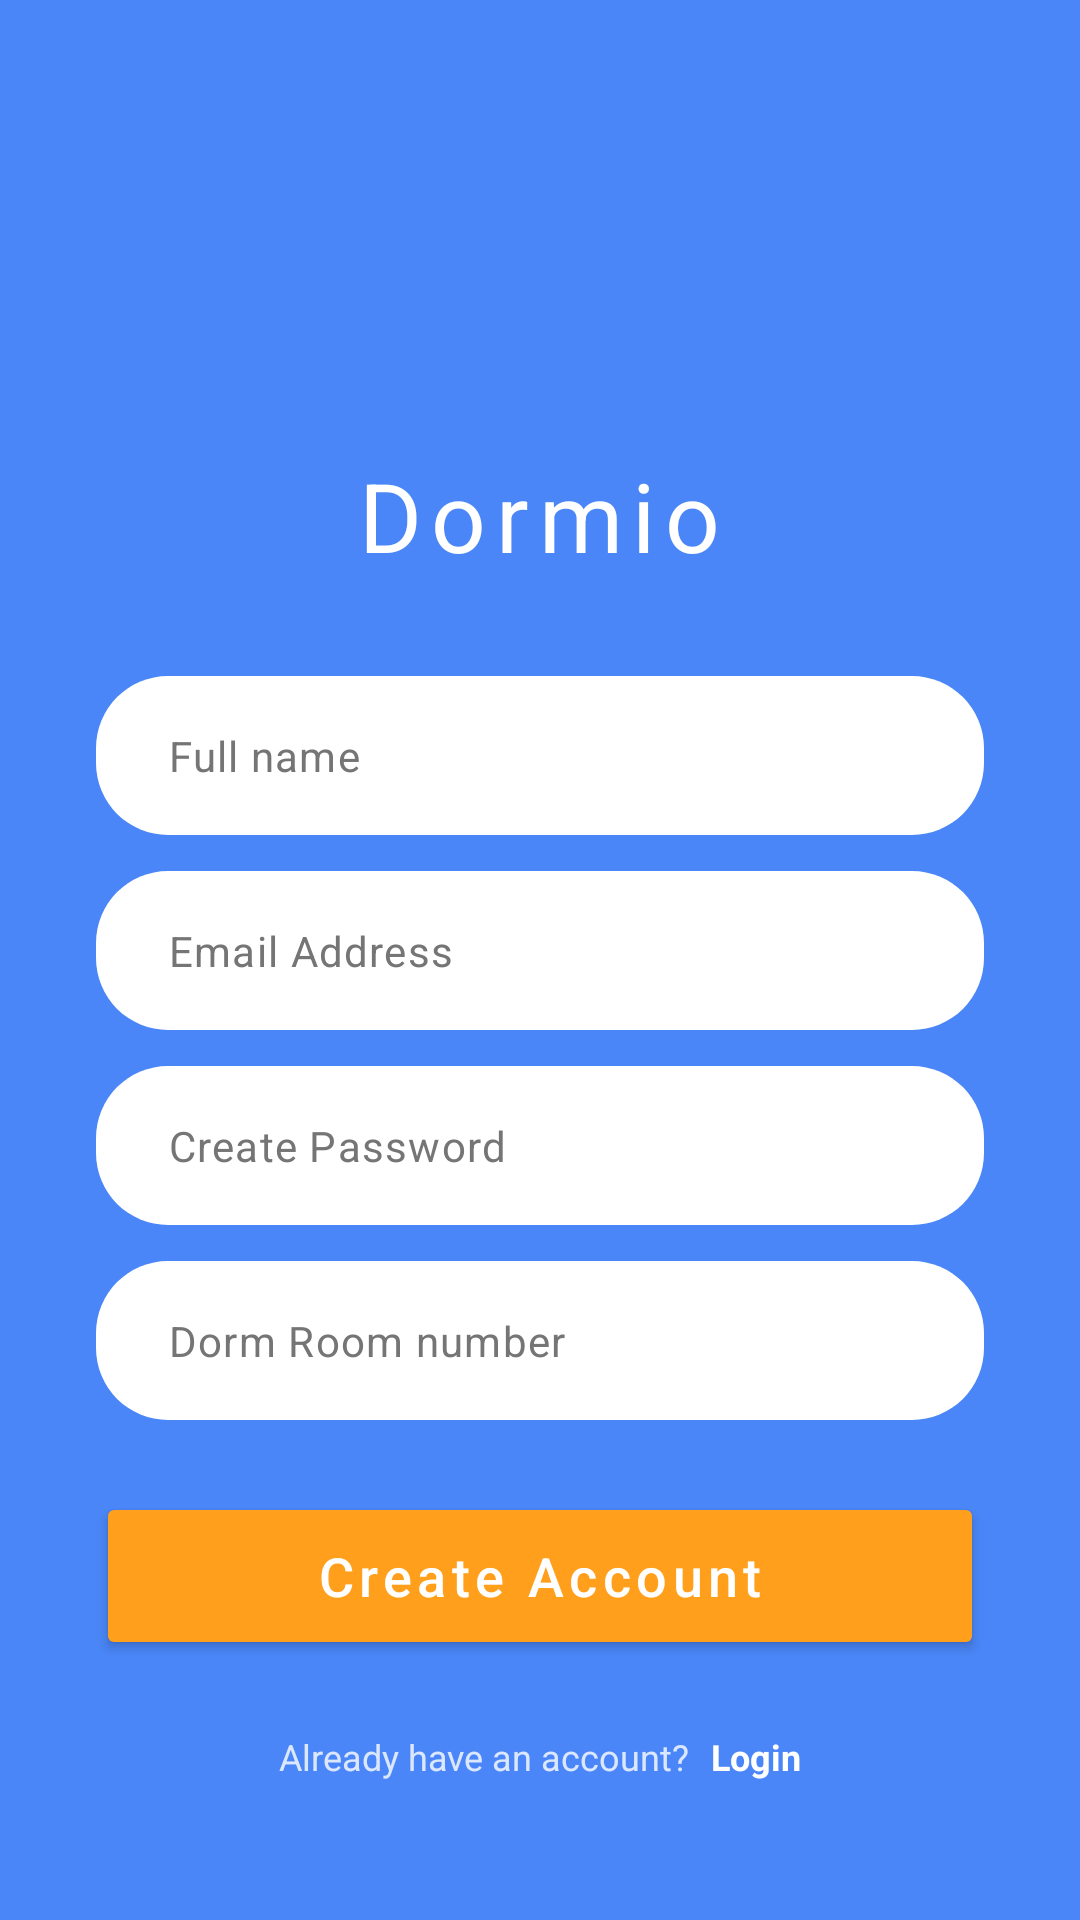

Layout XML and referenced resources for this Android screen:
<!-- AndroidManifest.xml: application theme Theme.DormioMobileApp -->
<!-- res/layout/activity_register.xml -->
<?xml version="1.0" encoding="utf-8"?>
<androidx.constraintlayout.widget.ConstraintLayout xmlns:android="http://schemas.android.com/apk/res/android"
    xmlns:app="http://schemas.android.com/apk/res-auto"
    android:layout_width="match_parent"
    android:layout_height="match_parent"
    android:background="@color/primary_blue">

    <LinearLayout
        android:layout_width="match_parent"
        android:layout_height="wrap_content"
        android:orientation="vertical"
        android:padding="32dp"
        app:layout_constraintBottom_toBottomOf="parent"
        app:layout_constraintEnd_toEndOf="parent"
        app:layout_constraintStart_toStartOf="parent"
        app:layout_constraintTop_toTopOf="parent">

        
        <FrameLayout
            android:layout_width="wrap_content"
            android:layout_height="wrap_content"
            android:layout_gravity="center_horizontal"
            android:layout_marginBottom="24dp">

            <View
                android:layout_width="80dp"
                android:layout_height="80dp"
                android:background="@drawable/circle_background" />

            <ImageView
                android:id="@+id/houseIcon"
                android:layout_width="48dp"
                android:layout_height="48dp"
                android:layout_gravity="center"
                android:src="@drawable/ic_house"
                android:contentDescription="House icon"
                app:tint="@color/primary_blue" />
        </FrameLayout>

        <TextView
            android:id="@+id/dormioTitle"
            android:layout_width="wrap_content"
            android:layout_height="wrap_content"
            android:layout_gravity="center_horizontal"
            android:layout_marginBottom="32dp"
            android:text="Dormio"
            android:textColor="@color/white"
            android:textSize="32sp"
            android:letterSpacing="0.1"
            android:textStyle="normal" />

        <com.google.android.material.textfield.TextInputLayout
            android:id="@+id/nameInputLayout"
            android:layout_width="match_parent"
            android:layout_height="wrap_content"
            android:layout_marginBottom="12dp"
            app:boxBackgroundColor="@color/white"
            app:boxCornerRadiusBottomEnd="24dp"
            app:boxCornerRadiusBottomStart="24dp"
            app:boxCornerRadiusTopEnd="24dp"
            app:boxCornerRadiusTopStart="24dp"
            app:boxStrokeWidth="0dp"
            app:hintEnabled="false">

            <com.google.android.material.textfield.TextInputEditText
                android:id="@+id/nameEditText"
                android:layout_width="match_parent"
                android:layout_height="wrap_content"
                android:hint="Full name"
                android:inputType="textPersonName"
                android:textColor="@color/black"
                android:textColorHint="#757575"
                android:paddingStart="24dp"
                android:paddingEnd="24dp"
                android:textSize="14sp" />
        </com.google.android.material.textfield.TextInputLayout>

        <com.google.android.material.textfield.TextInputLayout
            android:id="@+id/emailInputLayout"
            android:layout_width="match_parent"
            android:layout_height="wrap_content"
            android:layout_marginBottom="12dp"
            app:boxBackgroundColor="@color/white"
            app:boxCornerRadiusBottomEnd="24dp"
            app:boxCornerRadiusBottomStart="24dp"
            app:boxCornerRadiusTopEnd="24dp"
            app:boxCornerRadiusTopStart="24dp"
            app:boxStrokeWidth="0dp"
            app:hintEnabled="false">

            <com.google.android.material.textfield.TextInputEditText
                android:id="@+id/emailEditText"
                android:layout_width="match_parent"
                android:layout_height="wrap_content"
                android:hint="Email Address"
                android:inputType="textEmailAddress"
                android:textColor="@color/black"
                android:textColorHint="#757575"
                android:paddingStart="24dp"
                android:paddingEnd="24dp"
                android:textSize="14sp" />
        </com.google.android.material.textfield.TextInputLayout>

        <com.google.android.material.textfield.TextInputLayout
            android:id="@+id/passwordInputLayout"
            android:layout_width="match_parent"
            android:layout_height="wrap_content"
            android:layout_marginBottom="12dp"
            app:boxBackgroundColor="@color/white"
            app:boxCornerRadiusBottomEnd="24dp"
            app:boxCornerRadiusBottomStart="24dp"
            app:boxCornerRadiusTopEnd="24dp"
            app:boxCornerRadiusTopStart="24dp"
            app:boxStrokeWidth="0dp"
            app:hintEnabled="false"
            app:passwordToggleEnabled="false">

            <com.google.android.material.textfield.TextInputEditText
                android:id="@+id/passwordEditText"
                android:layout_width="match_parent"
                android:layout_height="wrap_content"
                android:hint="Create Password"
                android:inputType="textPassword"
                android:textColor="@color/black"
                android:textColorHint="#757575"
                android:paddingStart="24dp"
                android:paddingEnd="24dp"
                android:textSize="14sp" />
        </com.google.android.material.textfield.TextInputLayout>

        <com.google.android.material.textfield.TextInputLayout
            android:id="@+id/dormRoomInputLayout"
            android:layout_width="match_parent"
            android:layout_height="wrap_content"
            android:layout_marginBottom="24dp"
            app:boxBackgroundColor="@color/white"
            app:boxCornerRadiusBottomEnd="24dp"
            app:boxCornerRadiusBottomStart="24dp"
            app:boxCornerRadiusTopEnd="24dp"
            app:boxCornerRadiusTopStart="24dp"
            app:boxStrokeWidth="0dp"
            app:hintEnabled="false">

            <com.google.android.material.textfield.TextInputEditText
                android:id="@+id/dormRoomEditText"
                android:layout_width="match_parent"
                android:layout_height="wrap_content"
                android:hint="Dorm Room number"
                android:inputType="text"
                android:textColor="@color/black"
                android:textColorHint="#757575"
                android:paddingStart="24dp"
                android:paddingEnd="24dp"
                android:textSize="14sp" />
        </com.google.android.material.textfield.TextInputLayout>

        <Button
            android:id="@+id/createAccountButton"
            android:layout_width="match_parent"
            android:layout_height="56dp"
            android:layout_marginBottom="24dp"
            android:backgroundTint="@color/accent_orange"
            android:text="Create Account"
            android:textAllCaps="false"
            android:textColor="@color/white"
            android:textSize="18sp"
            android:letterSpacing="0.1"
            app:cornerRadius="28dp" />

        
        <LinearLayout
            android:layout_width="wrap_content"
            android:layout_height="wrap_content"
            android:layout_gravity="center_horizontal"
            android:orientation="horizontal">

            <TextView
                android:id="@+id/alreadyHaveAccountText"
                android:layout_width="wrap_content"
                android:layout_height="wrap_content"
                android:text="Already have an account? "
                android:textColor="#CCFFFFFF"
                android:textSize="12sp" />

            <TextView
                android:id="@+id/loginText"
                android:layout_width="wrap_content"
                android:layout_height="wrap_content"
                android:text="Login"
                android:textColor="@color/white"
                android:textSize="12sp"
                android:layout_marginStart="4dp"
                android:textStyle="bold" />
        </LinearLayout>

    </LinearLayout>

</androidx.constraintlayout.widget.ConstraintLayout>
<!-- resources referenced by this layout -->
<resources>
  <color name="accent_orange">#FF9F1C</color>
  <color name="black">#FF000000</color>
  <color name="primary_blue">#4A86F7</color>
  <color name="white">#FFFFFFFF</color>
  <style name="Theme.DormioMobileApp" parent="Base.Theme.DormioMobileApp" />
  <style name="Base.Theme.DormioMobileApp" parent="Theme.Material3.DayNight.NoActionBar">
          
          
      </style>
</resources>
